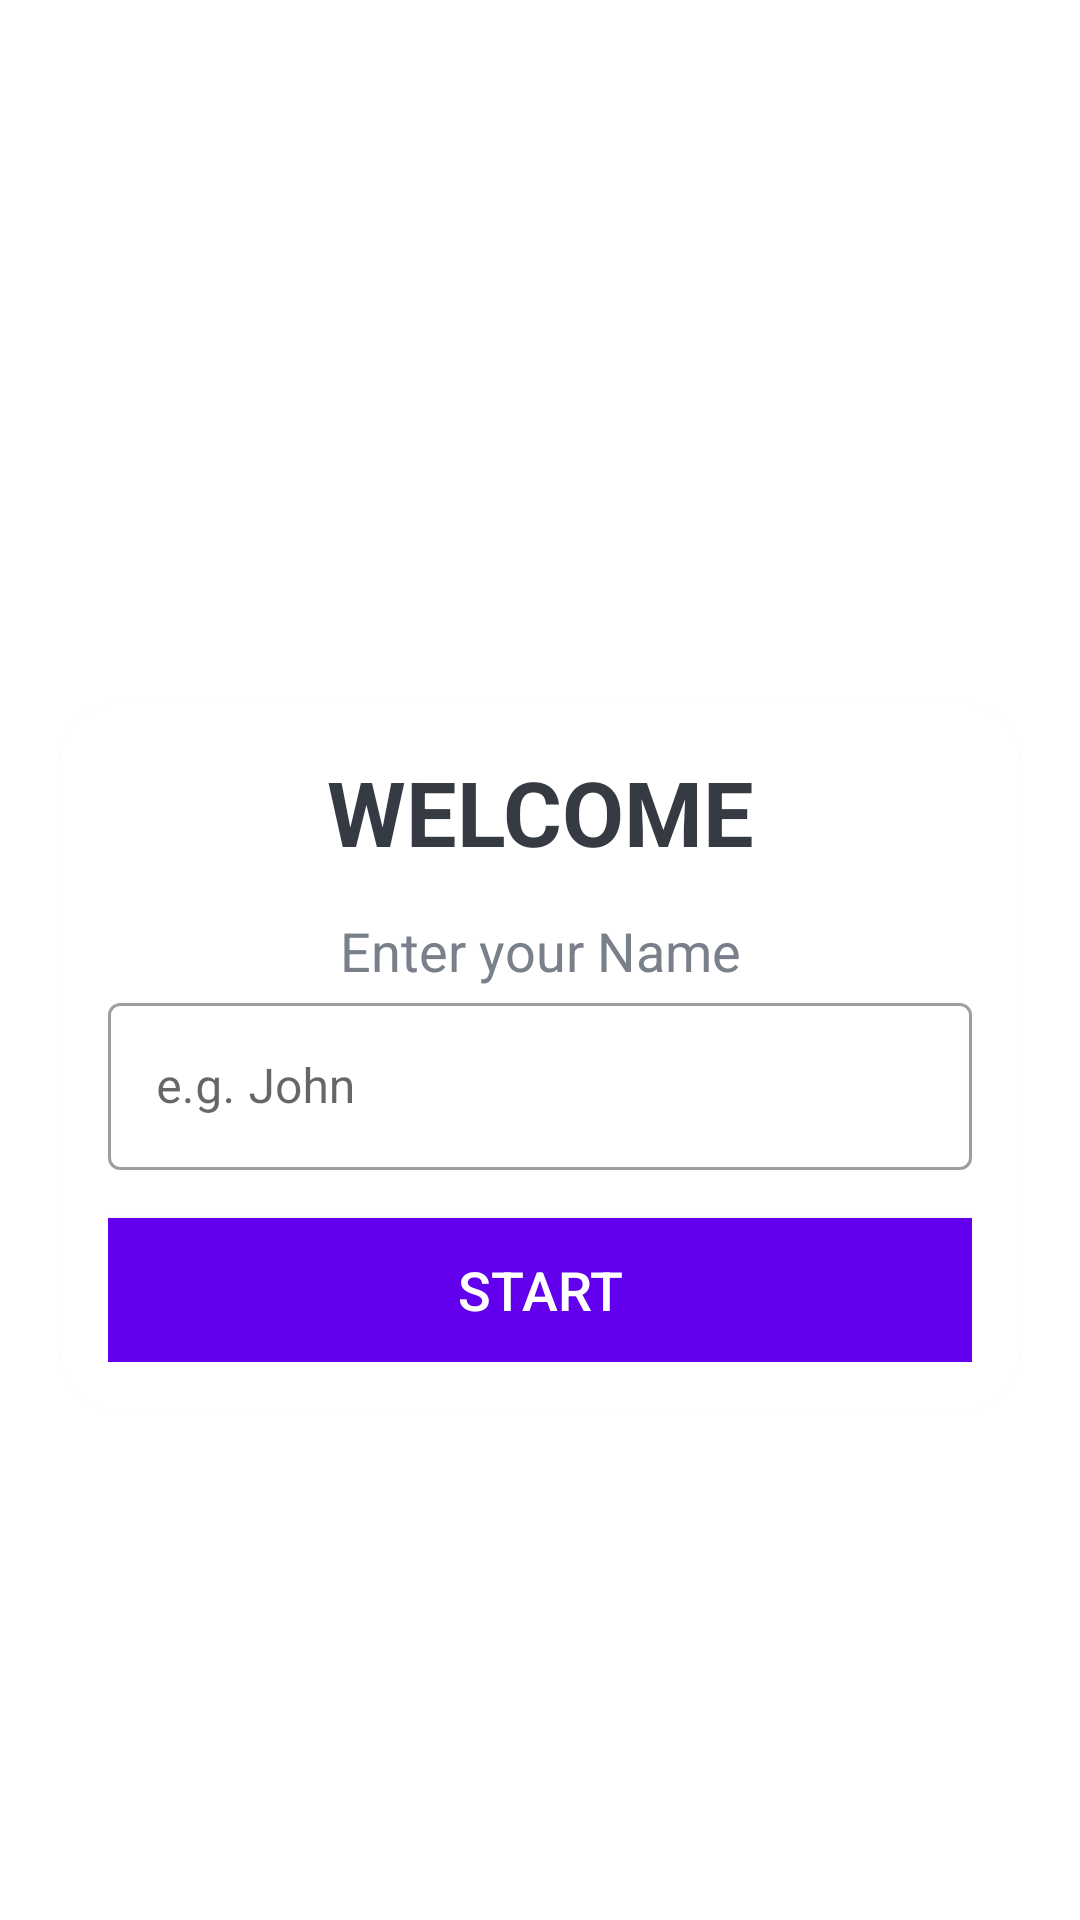

Layout XML and referenced resources for this Android screen:
<!-- AndroidManifest.xml: application theme Theme.QUIZ_APP -->
<!-- res/layout/activity_main.xml -->
<?xml version="1.0" encoding="utf-8"?>
<LinearLayout xmlns:android="http://schemas.android.com/apk/res/android"
    xmlns:app="http://schemas.android.com/apk/res-auto"
    xmlns:tools="http://schemas.android.com/tools"
    android:layout_width="match_parent"
    android:layout_height="match_parent"
    android:orientation="vertical"
    android:gravity="center"
    android:background="@drawable/ic_bg"
    tools:context=".MainActivity">



    <TextView
        android:layout_width="match_parent"
        android:layout_height="wrap_content"
        android:text="QUIZZ App"
        android:gravity="center"
        android:textSize="36sp"
        android:textStyle="bold"
        android:textColor="@color/white"
        />


    <com.google.android.material.card.MaterialCardView
        android:layout_width="match_parent"
        android:layout_height="wrap_content"
        android:layout_marginStart="20dp"
        android:layout_marginTop="16dp"
        android:layout_marginEnd="20dp"
        app:cardCornerRadius="20dp">


        <LinearLayout
            android:layout_width="match_parent"
            android:layout_height="wrap_content"
            android:layout_margin="16dp"
            android:orientation="vertical">

            <TextView
                android:layout_width="match_parent"
                android:layout_height="wrap_content"
                android:gravity="center"
                android:text="WELCOME"
                android:textColor="#363A43"
                android:textSize="30sp"
                android:textStyle="bold" />

            <TextView
                android:layout_width="match_parent"
                android:layout_height="wrap_content"
                android:layout_marginTop="14dp"
                android:gravity="center"
                android:text="Enter your Name"
                android:textColor="#7A8089"
                android:textSize="18sp" />

            <com.google.android.material.textfield.TextInputLayout
                style="@style/Widget.MaterialComponents.TextInputLayout.OutlinedBox"
                android:layout_width="match_parent"
                android:layout_height="wrap_content">

                <androidx.appcompat.widget.AppCompatEditText
                    android:id="@+id/enterName"
                    android:layout_width="match_parent"
                    android:layout_height="wrap_content"
                    android:hint="e.g. John "
                    android:textColorHint="#7A8089"
                    android:inputType="textCapWords"/>

            </com.google.android.material.textfield.TextInputLayout>



            <Button
                android:id="@+id/btnStart"
                android:layout_width="match_parent"
                android:layout_height="wrap_content"
                android:text="START"
                android:layout_marginTop="16dp"
                android:textSize="18sp"
                android:background="@color/design_default_color_primary"
                android:textColor="@color/white"

                />

        </LinearLayout>


    </com.google.android.material.card.MaterialCardView>


</LinearLayout>
<!-- resources referenced by this layout -->
<resources>
  <style name="Theme.QUIZ_APP" parent="Theme.MaterialComponents.DayNight.NoActionBar">
          
          <item name="colorPrimary">@color/purple_500</item>
          <item name="colorPrimaryVariant">@color/purple_700</item>
          <item name="colorOnPrimary">@color/white</item>
          
          <item name="colorSecondary">@color/teal_200</item>
          <item name="colorSecondaryVariant">@color/teal_700</item>
          <item name="colorOnSecondary">@color/black</item>
          
          <item name="android:windowFullscreen">true</item>
          <item name="android:statusBarColor">?attr/colorPrimaryVariant</item>
          
      </style>
  <!-- not gathered from this repository: default colours our renderer supplied (Android Studio template values) -->
  <color name="purple_500">#FF6200EE</color>
  <color name="purple_700">#FF3700B3</color>
  <color name="teal_200">#FF03DAC5</color>
  <color name="teal_700">#FF018786</color>
  <color name="black">#FF000000</color>
  <color name="white">#FFFFFFFF</color>
</resources>
